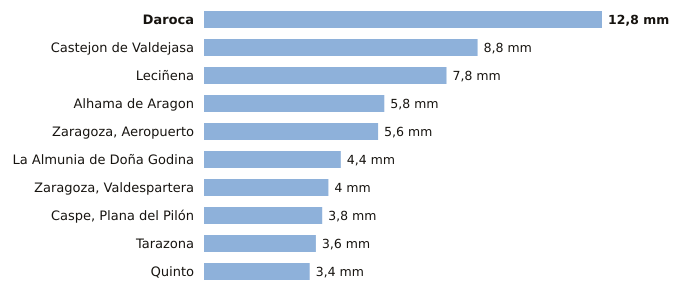

The table this chart was drawn from, first rows:
estacion, provincia, indicativo, mm_6_dias_anteriores, mm_hoy, mm_7_dias, horas_de_hoy
Daroca, Zaragoza, 9390, 12.8, 0.0, 12.8, 2
Castejon de Valdejasa, Zaragoza, 9336D, 8.8, 0.0, 8.8, 2
Leciñena, Zaragoza, 9495Y, 7.8, 0.0, 7.8, 2
Alhama de Aragon, Zaragoza, 9354X, 5.8, 0.0, 5.8, 2
Zaragoza, Aeropuerto, Zaragoza, 9434, 5.6, 0.0, 5.6, 2
La Almunia de Doña Godina, Zaragoza, 9427X, 4.4, 0.0, 4.4, 2
Zaragoza, Valdespartera, Zaragoza, 9434P, 4.0, 0.0, 4.0, 2
Caspe, Plana del Pilón, Zaragoza, 9574B, 3.8, 0.0, 3.8, 2
Tarazona, Zaragoza, 9299X, 3.6, 0.0, 3.6, 2
Quinto, Zaragoza, 9510X, 3.4, 0.0, 3.4, 2
